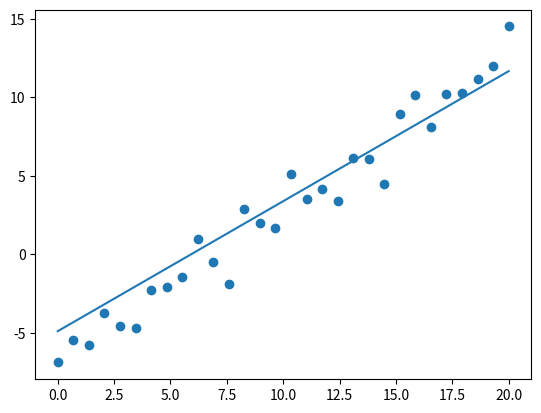

Generate this figure with matplotlib:
import numpy as np
import matplotlib.pyplot as plt


# linear function
def linear(m, b, x):
    return m * x + b


# Sum of Squared Errors
def sse(m: float, b: float, x: np.ndarray, y: np.ndarray) -> float:
    guess = linear(m, b, x)
    actual = y

    return sum((actual - guess) ** 2) / 2


# partial derivative of sse() w.r.t 'm'
def dm_sse(m: float, b: float, x: np.ndarray, y: np.ndarray):
    return sum(-x * (y - linear(m, b, x)))


# partial derivative of sse() w.r.t 'b'
def db_sse(m: float, b: float, x: np.ndarray, y: np.ndarray):
    return sum(-(y - linear(m, b, x)))


X: np.ndarray = np.linspace(0, 20, 30)
Y: np.ndarray = X + np.random.random(30) * 5 - 10

M = 0.0  # slope
B = 0.0  # intercept

# higher learning rate might cause uncontrolled bouncing & will not converge
learning_rate = 0.0001

# Gradient descent until Squared error is below 35
while sse(M, B, X, Y) > 35:
    M -= dm_sse(M, B, X, Y) * learning_rate
    B -= db_sse(M, B, X, Y) * learning_rate

print(M, B, sse(M, B, X, Y))

fitted_x = np.linspace(0, 20, 30)
fitted_y = linear(M, B, fitted_x)

plt.plot(fitted_x, fitted_y)
plt.scatter(X, Y)
plt.show()
